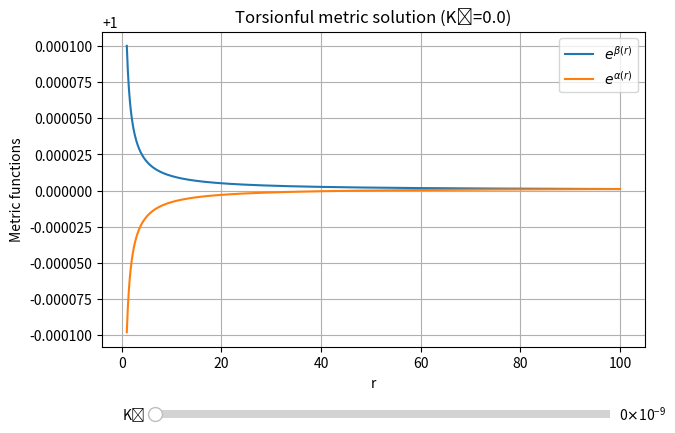

Python code for this plot:
#%%
import numpy as np
from scipy.integrate import solve_ivp
from matplotlib.widgets import Slider
import matplotlib.pyplot as plt

#%%
# --- Parameters ---
K0_range = np.linspace(0e-10, 1e-9, 10001)
# torsion parameter (set to 0 for Schwarzschild)

r_start = 100  # starting radius (asymptotically flat region)
r_end = 1      # integrate inward toward smaller r

# --- Initial conditions ---
beta0 = 1e-6   # small deviation: e^β ≈ 1 + beta0
u0 = 1.0       # asymptotically u ~ 1

# Note here that e^alpha is the temporal term and e^beta is the radial term.

# Overall, I've noticed that at K0 = 0, the schwarzchild metric is obtained.
# e^alpha goes to -inf at r->0 and e^beta goes to inf at r->0.
# This is regular black hole behavior

# As K0 increases, the functions become softer
# At a critical point, e^alpha and e^beta both approach a finite number.
# e^beta->0 and e^alpha->a negative value. Is this an artifact of my ics?

# After this point, the r->0 behavor for the functions switches.
# e^alpha->inf at r->0 and e^beta->-inf at r->0
# The black hole works as a reflector??

# Ive found that the critical value of K is always 6 to the order of some magnitude depending on the initial beta.
# K0_crit = 6e-9 with beta0 = 1e-5
# K0_crit = 6e-10 with beta0 = 1e-6
# K0_crit = 6e-11 with beta0 = 1e-7
# This might have something to do with the 6n^2f^2 factor in the equation for K

# Maybe some correlation with r_start as well?

#%%
def solve_metric_functions(K0):
  # --- System of ODEs ---
  def system(r, y):
    u, beta = y
    du_dr = -2 * u / r * (np.exp(beta) - 1)
    dbeta_dr = 0.5 * (r * u * K0 - 2 / r * (np.exp(beta) - 1))
    return [du_dr, dbeta_dr]

  # --- Integrate ---
  sol = solve_ivp(
    system, (r_start, r_end), [u0, beta0],
    dense_output=True, max_step=0.1, rtol=1e-9, atol=1e-9
  )

  # --- Extract results ---
  r_vals = sol.t
  u_vals, beta_vals = sol.y
  alpha_vals = beta_vals - np.log(u_vals)  # since u = e^{-α + β}

  return r_vals, beta_vals, alpha_vals

def find_horizon(r_vals, alpha_vals, threshold=1e-3):
    exp_alpha = np.exp(alpha_vals)
    mask = exp_alpha < threshold # wherever e^alpha ~ 0
    if np.any(mask):
        return r_vals[mask][0]
    else:
        return None

#%%

# --- Initial plot ---
fig, ax = plt.subplots(figsize=(7, 5))
plt.subplots_adjust(bottom=0.25)

K0_init = K0_range[0]
r_vals, beta_vals, alpha_vals = solve_metric_functions(K0_init)
line_beta, = ax.plot(r_vals, np.exp(beta_vals), label=r"$e^{\beta(r)}$")
line_alpha, = ax.plot(r_vals, np.exp(alpha_vals), label=r"$e^{\alpha(r)}$")

r_h = find_horizon(r_vals, alpha_vals)
hline = None
if r_h:
  hline = ax.axvline(r_h, color='r', linestyle='--', label='Horizon')

ax.set_xlabel("r")
ax.set_ylabel("Metric functions")
ax.set_title(f"Torsionful metric solution (K₀={K0_init})")
ax.legend()
ax.grid(True)

# --- Slider ---
ax_slider = plt.axes([0.2, 0.1, 0.65, 0.03])
slider = Slider(ax_slider, "K₀", K0_range[0], K0_range[-1], valinit=K0_init, valstep=K0_range[1] - K0_range[0])

# --- Update function ---
def update(val):
  global hline
  K0 = slider.val
  r_vals, beta_vals, alpha_vals = solve_metric_functions(K0)
  line_beta.set_ydata(np.exp(beta_vals))
  line_alpha.set_ydata(np.exp(alpha_vals))
  
  if hline:
    hline.remove()
    hline = None
  
  r_h = find_horizon(r_vals, alpha_vals)
  if r_h:
    hline = ax.axvline(r_h, color='r', linestyle='--', label='Horizon')
    
  ax.set_title(f"Torsionful metric solution (K₀={K0})")
  fig.canvas.draw_idle()

slider.on_changed(update)

plt.show()
# %%
